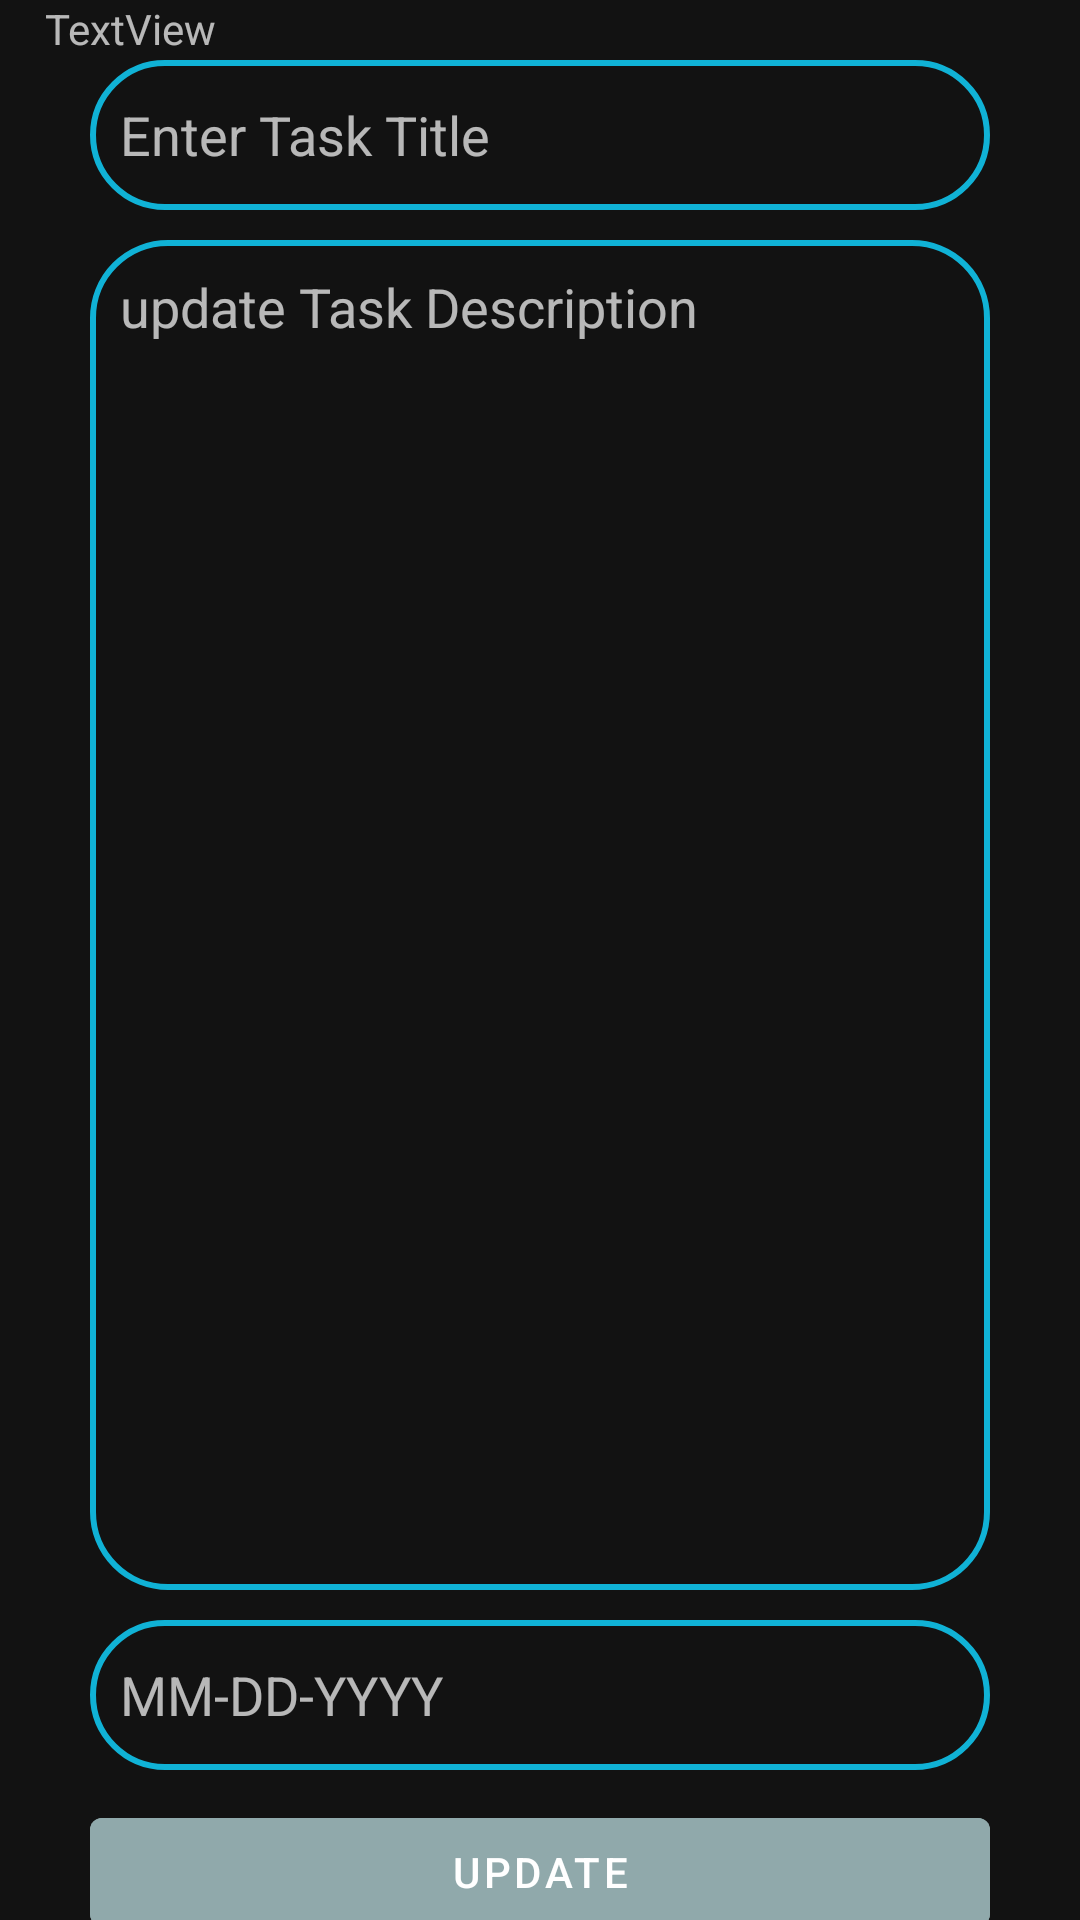

Android layout source for this screen:
<!-- AndroidManifest.xml: application theme Theme.ToDoApplication -->
<!-- res/layout/fragment_edit_task.xml -->
<?xml version="1.0" encoding="utf-8"?>
<androidx.constraintlayout.widget.ConstraintLayout xmlns:android="http://schemas.android.com/apk/res/android"
    xmlns:app="http://schemas.android.com/apk/res-auto"
    xmlns:tools="http://schemas.android.com/tools"
    android:id="@+id/frameLayout3"
    android:layout_width="match_parent"
    android:layout_height="match_parent"
    tools:context=".View.EditTaskFragment">

    <EditText
        android:id="@+id/titleupdateedittext"
        android:layout_width="300dp"
        android:layout_height="50dp"
        android:layout_marginTop="20dp"
        android:background="@drawable/edittext_shape"
        android:ems="10"
        android:hint="Enter Task Title"
        android:inputType="textPersonName"
        app:layout_constraintEnd_toEndOf="parent"
        app:layout_constraintStart_toStartOf="parent"
        app:layout_constraintTop_toTopOf="parent" />

    <EditText
        android:id="@+id/descriptionupdateedittext"
        android:layout_width="300dp"
        android:layout_height="450dp"
        android:layout_marginTop="10dp"
        android:background="@drawable/edittext_shape"
        android:ems="10"
        android:gravity="start|top"
        android:hint="update Task Description"
        android:inputType="textMultiLine"
        app:layout_constraintEnd_toEndOf="parent"
        app:layout_constraintStart_toStartOf="parent"
        app:layout_constraintTop_toBottomOf="@+id/titleupdateedittext" />

    <EditText
        android:id="@+id/updateedittextdate"
        android:layout_width="300dp"
        android:layout_height="50dp"
        android:layout_marginTop="10dp"
        android:background="@drawable/edittext_shape"
        android:ems="10"
        android:hint="MM-DD-YYYY"
        android:inputType="date"
        app:layout_constraintEnd_toEndOf="parent"
        app:layout_constraintStart_toStartOf="parent"
        app:layout_constraintTop_toBottomOf="@+id/descriptionupdateedittext" />

    <Button
        android:id="@+id/updatebutton"
        android:layout_width="300dp"
        android:layout_height="wrap_content"
        android:layout_marginTop="10dp"
        android:backgroundTint="@color/greenishish"
        android:text="UPDATE"
        app:layout_constraintEnd_toEndOf="parent"
        app:layout_constraintStart_toStartOf="parent"
        app:layout_constraintTop_toBottomOf="@+id/updateedittextdate" />

    <Button
        android:id="@+id/deletebutton"
        android:layout_width="300dp"
        android:layout_height="wrap_content"
        android:layout_marginTop="10dp"
        android:text="DELETE"
        android:backgroundTint="@color/greenishish"
        app:layout_constraintBottom_toBottomOf="parent"
        app:layout_constraintEnd_toEndOf="parent"
        app:layout_constraintHorizontal_bias="0.504"
        app:layout_constraintStart_toStartOf="parent"
        app:layout_constraintTop_toBottomOf="@+id/updatebutton"
        app:layout_constraintVertical_bias="0.0" />

    <TextView
        android:id="@+id/creationdatetextview"
        android:layout_width="221dp"
        android:layout_height="19dp"
        android:layout_marginStart="15dp"
        android:text="TextView"
        app:layout_constraintStart_toStartOf="parent"
        app:layout_constraintTop_toTopOf="parent" />
</androidx.constraintlayout.widget.ConstraintLayout>
<!-- resources referenced by this layout -->
<resources>
  <color name="greenishish">#90A9AB</color>
  <!-- drawable edittext_shape (drawable) -->
  <?xml version="1.0" encoding="utf-8"?>
  <shape android:shape="rectangle" xmlns:android="http://schemas.android.com/apk/res/android">
  
      <corners android:radius="25dp"/>
      <stroke android:color="@color/blueish" android:width="2dp"/>
  
      <solid android:color="@android:color/transparent"/>
      <padding android:bottom="10dp" android:left="10dp" android:right="10dp" android:top="10dp"/>
  </shape>
  <style name="Theme.ToDoApplication" parent="Theme.MaterialComponents">
          
          <item name="colorPrimary">@color/purple_500</item>
          <item name="colorPrimaryVariant">@color/purple_700</item>
          <item name="colorOnPrimary">@color/white</item>
          <item name="colorSurface">#CDDC39</item>
          
          <item name="colorSecondary">@color/teal_200</item>
          <item name="colorSecondaryVariant">@color/teal_700</item>
          <item name="colorOnSecondary">@color/black</item>
          
          <item name="android:statusBarColor" tools:targetApi="l">?attr/colorPrimaryVariant</item>
          
  
          <item name="materialCalendarStyle">@style/Widget.MaterialComponents.MaterialCalendar</item>
          <item name="materialCalendarFullscreenTheme">@style/ThemeOverlay.MaterialComponents.MaterialCalendar.Fullscreen</item>
          <item name="materialCalendarTheme">@style/ThemeOverlay.MaterialComponents.MaterialCalendar</item>
  
      </style>
  <color name="blueish">#10B2D6</color>
  <color name="purple_500">#FF6200EE</color>
  <color name="purple_700">#FF3700B3</color>
  <color name="white">#FFFFFFFF</color>
  <color name="teal_200">#FF03DAC5</color>
  <color name="teal_700">#FF018786</color>
  <color name="black">#FF000000</color>
</resources>
